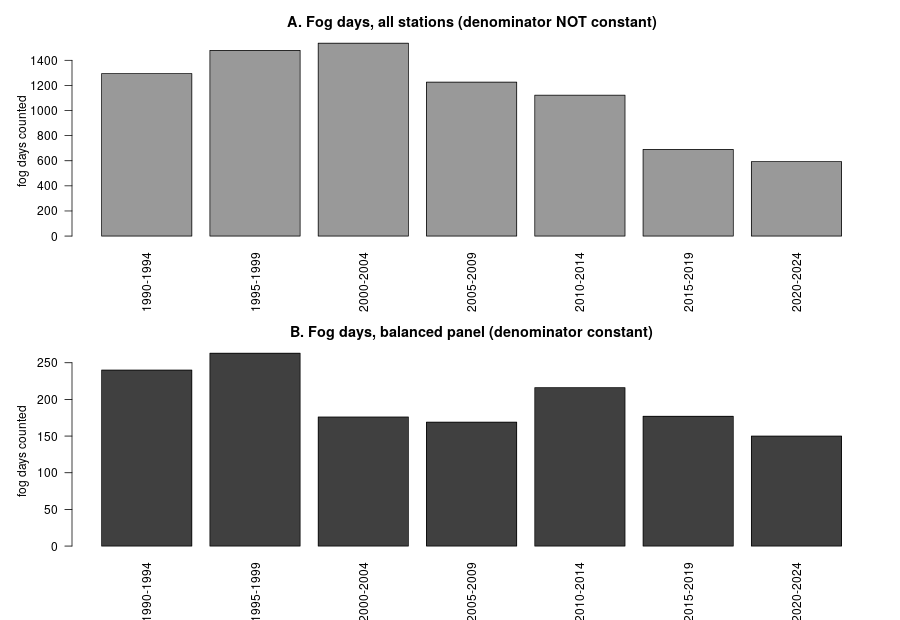

The data file committed next to this chart (first rows):
period, all_fog_days, all_station_days, bal_fog_days, bal_station_days
1990-1994, 1294, 18138, 240, 3652
1995-1999, 1479, 15855, 263, 3652
2000-2004, 1536, 17814, 176, 3654
2005-2009, 1226, 16798, 169, 3652
2010-2014, 1122, 14212, 216, 3652
2015-2019, 690, 12631, 177, 3652
2020-2024, 593, 11975, 150, 3654
